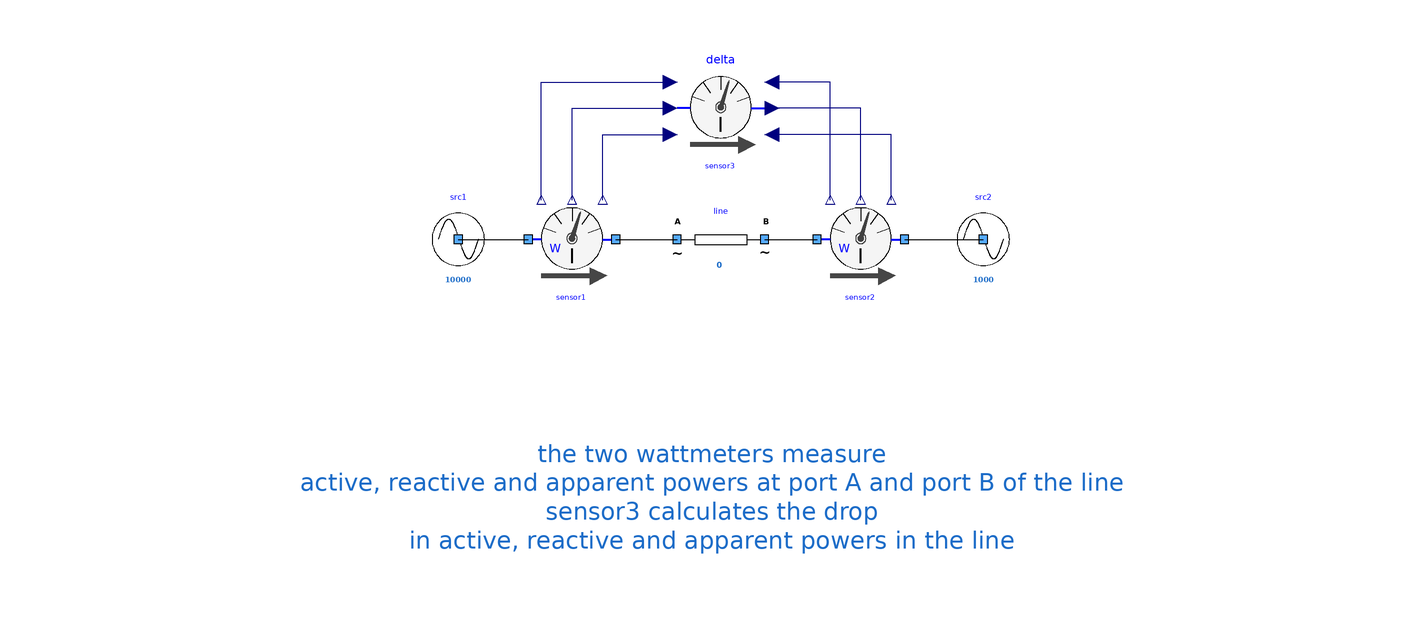

This picture is the connection diagram that the Modelica source below describes through its graphical annotations.

model TwoSourcesOneLineThreeSensors
      extends Icons.myExample;
      Components.mySource src2(UNom = 1000) annotation (
        Placement(visible = true, transformation(origin = {60, 28}, extent = {{-10, -10}, {10, 10}}, rotation = 0)));
      Components.mySource src1(UNom = 10000) annotation (
        Placement(visible = true, transformation(origin = {-60, 28}, extent = {{-10, -10}, {10, 10}}, rotation = 0)));
      Components.myLine line(UNom = 10000, R = 100, X = 1e-6) annotation (
        Placement(visible = true, transformation(origin = {0, 28}, extent = {{-10, -10}, {10, 10}}, rotation = 0)));
      Sensors.WattMeter sensor2 annotation (
        Placement(visible = true, transformation(origin = {32, 28}, extent = {{-10, -10}, {10, 10}}, rotation = 0)));
      Sensors.WattMeter sensor1 annotation (
        Placement(visible = true, transformation(origin = {-34, 28}, extent = {{-10, -10}, {10, 10}}, rotation = 0)));
      Sensors.DiffMeter sensor3 annotation (
        Placement(transformation(extent = {{-10, 48}, {10, 68}})));
    equation
      connect(sensor1.terminalB, line.terminalA) annotation (
        Line(points = {{-24, 28}, {-10, 28}}, color = {0, 0, 0}));
      connect(src1.terminal, sensor1.terminalA) annotation (
        Line(points = {{-60, 28}, {-44, 28}}, color = {0, 0, 0}));
      connect(line.terminalB, sensor2.terminalA) annotation (
        Line(points = {{10, 28}, {22, 28}}, color = {0, 0, 0}));
      connect(sensor2.terminalB, src2.terminal) annotation (
        Line(points = {{42, 28}, {60, 28}}, color = {0, 0, 0}));
      connect(sensor1.Pmes, sensor3.PA) annotation (
        Line(points = {{-41, 37}, {-41, 64}, {-11.6, 64}}, color = {0, 0, 127}));
      connect(sensor1.Qmes, sensor3.QA) annotation (
        Line(points = {{-34, 37}, {-34, 58}, {-11.6, 58}}, color = {0, 0, 127}));
      connect(sensor1.Smes, sensor3.SA) annotation (
        Line(points = {{-27, 37}, {-27, 52}, {-11.6, 52}}, color = {0, 0, 127}));
      connect(sensor2.Pmes, sensor3.PB) annotation (
        Line(points = {{25, 37}, {25, 64}, {11.6, 64}}, color = {0, 0, 127}));
      connect(sensor2.Qmes, sensor3.QB) annotation (
        Line(points = {{32, 37}, {32, 58}, {11.8, 58}}, color = {0, 0, 127}));
      connect(sensor2.Smes, sensor3.SB) annotation (
        Line(points = {{39, 37}, {39, 52}, {11.6, 52}}, color = {0, 0, 127}));
      annotation (
        Diagram(graphics = {Text(lineColor = {28, 108, 200}, extent = {{-150, -14}, {146, -48}}, fontSize = 10, textString = "the two wattmeters measure
active, reactive and apparent powers at port A and port B of the line
sensor3 calculates the drop
in active, reactive and apparent powers in the line")}),
        experiment(StopTime = 1));
    end TwoSourcesOneLineThreeSensors;